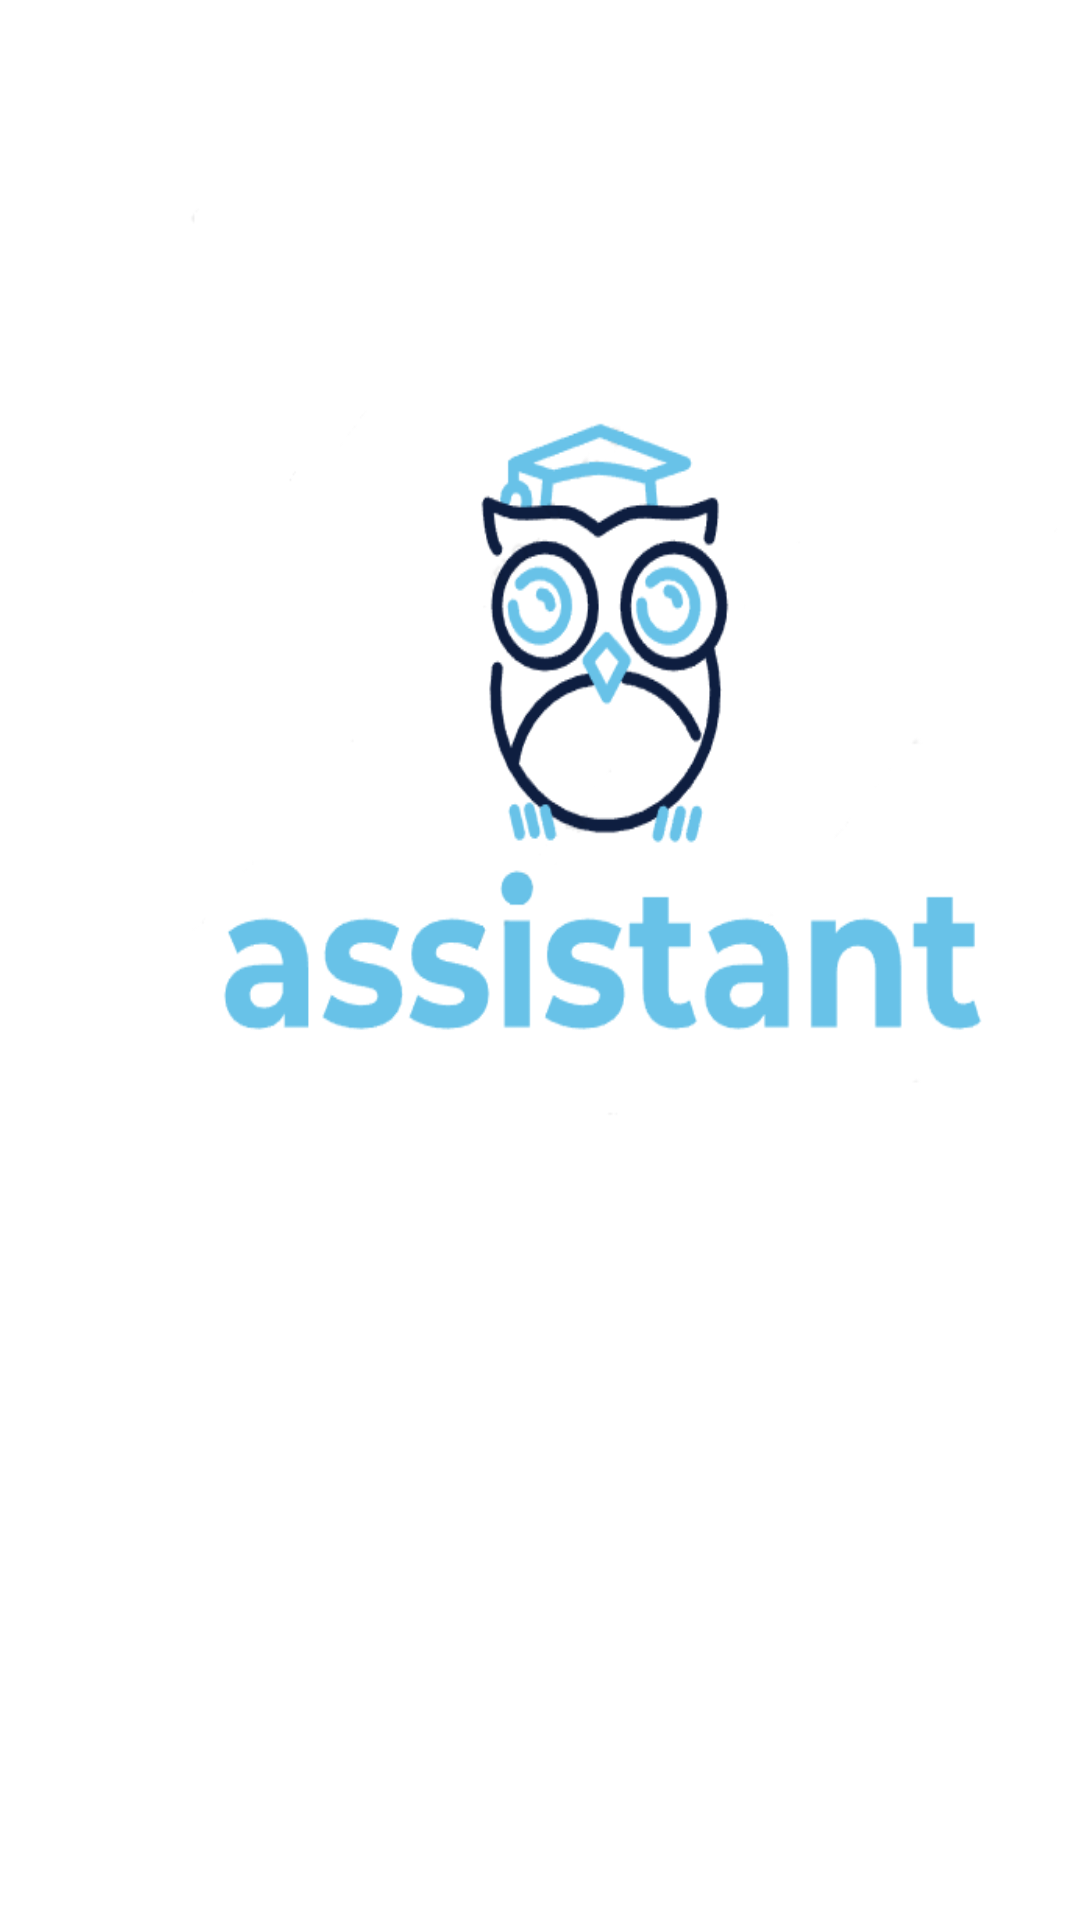

Android layout source for this screen:
<!-- AndroidManifest.xml: application theme Theme.TestF -->
<!-- res/layout/activity_splash.xml -->
<?xml version="1.0" encoding="utf-8"?>
<androidx.constraintlayout.widget.ConstraintLayout
    xmlns:android="http://schemas.android.com/apk/res/android"
    xmlns:app="http://schemas.android.com/apk/res-auto"
    xmlns:tools="http://schemas.android.com/tools"
    android:layout_width="match_parent"
    android:layout_height="match_parent"
    tools:context=".SplashActivity">

    <ImageView
        android:layout_width="360dp"
        android:layout_height="685dp"
        android:layout_marginStart="44dp"
        android:background="@drawable/splash"
        app:layout_constraintBottom_toBottomOf="parent"
        app:layout_constraintStart_toStartOf="parent"
        app:layout_constraintTop_toTopOf="parent" />

</androidx.constraintlayout.widget.ConstraintLayout>
<!-- resources referenced by this layout -->
<resources>
  <!-- drawable splash: png bitmap (drawable, 24309 bytes) -->
  <style name="Theme.TestF" parent="Theme.MaterialComponents.DayNight.DarkActionBar">
          
          <item name="colorPrimary">@color/purple_500</item>
          <item name="colorPrimaryVariant">@color/purple_700</item>
          <item name="colorOnPrimary">@color/white</item>
          
          <item name="colorSecondary">@color/teal_200</item>
          <item name="colorSecondaryVariant">@color/teal_700</item>
          <item name="colorOnSecondary">@color/black</item>
          
          <item name="android:statusBarColor" tools:targetApi="l">?attr/colorPrimaryVariant</item>
          
      </style>
  <color name="purple_500">#7986cb</color>
  <color name="purple_700">#49599a</color>
  <color name="white">#263238</color>
  <color name="teal_200">#9499b7</color>
  <color name="teal_700">#9499b7</color>
  <color name="black">#263238</color>
</resources>
